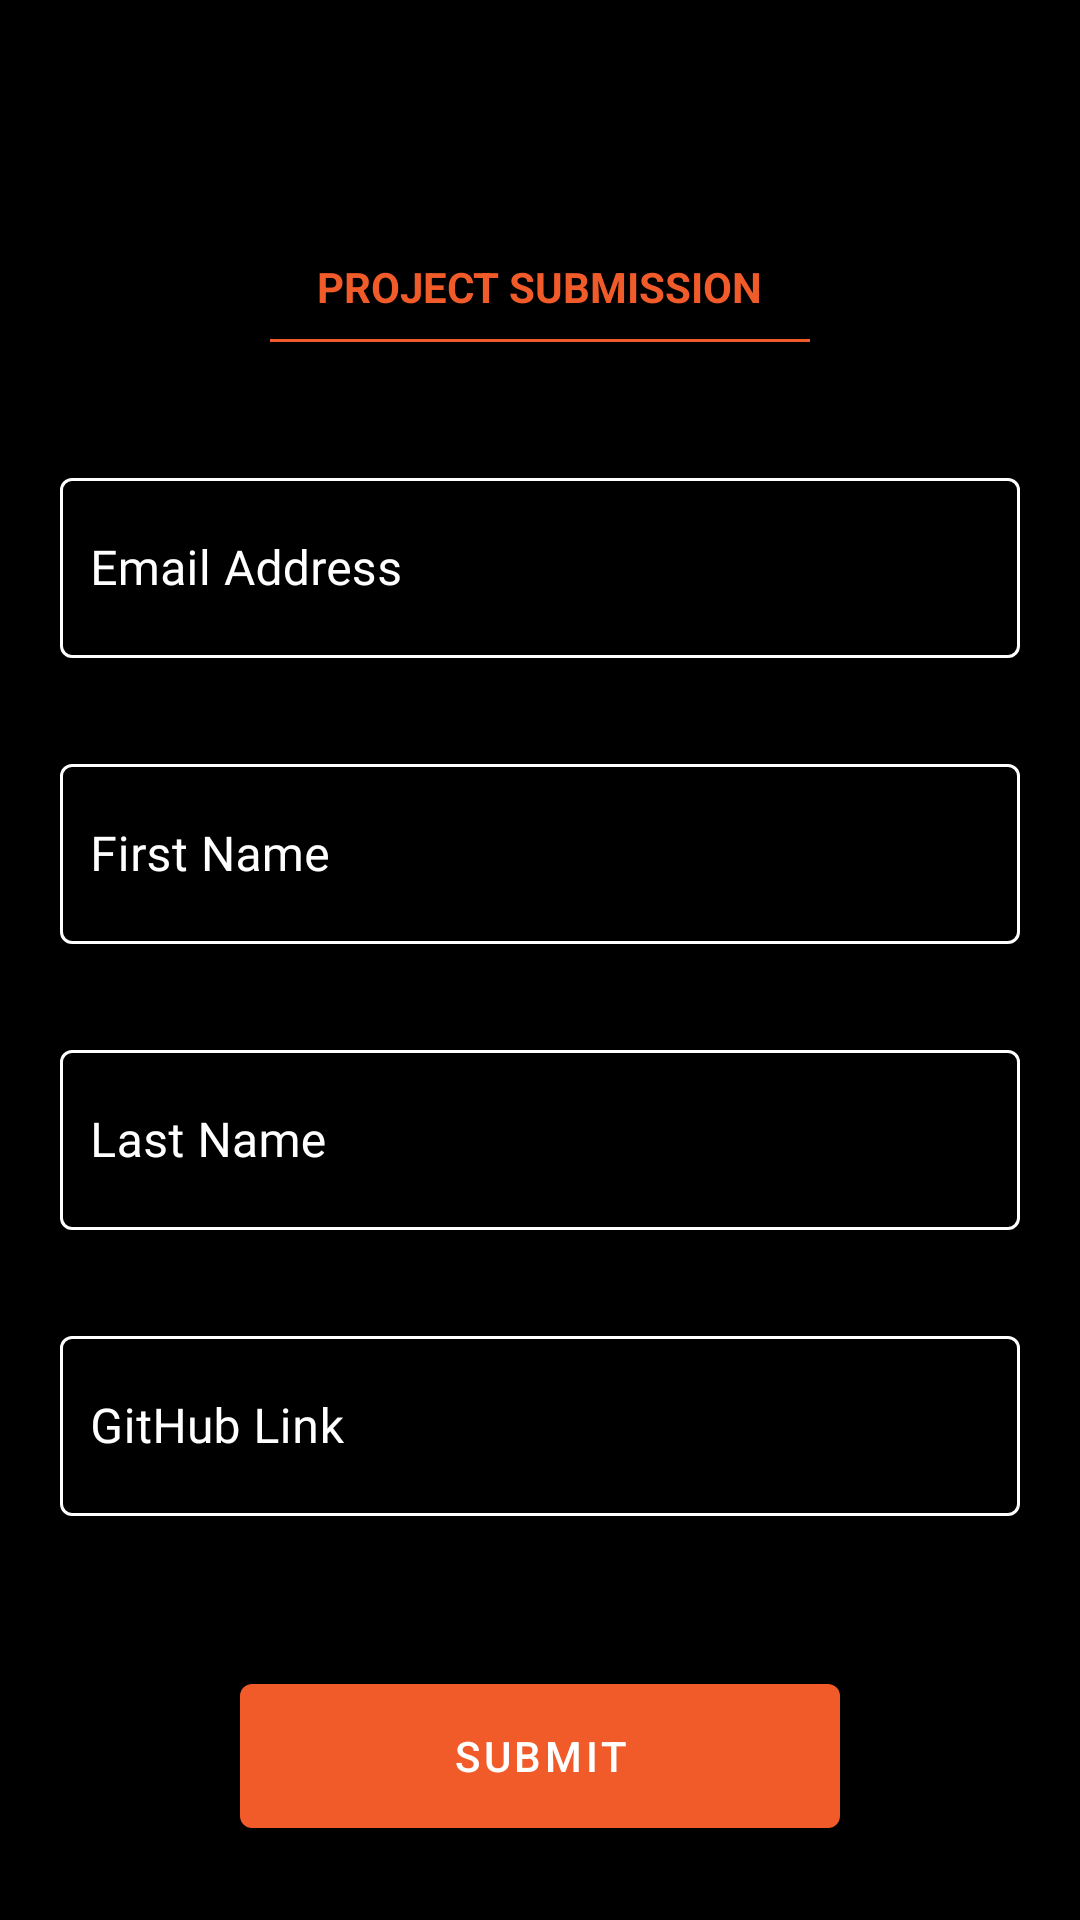

Write the Android layout XML for this screen, with the resource values it uses.
<!-- AndroidManifest.xml: application theme AppTheme -->
<!-- res/layout/activity_submit.xml -->
<?xml version="1.0" encoding="utf-8"?>
<LinearLayout xmlns:android="http://schemas.android.com/apk/res/android"
    xmlns:app="http://schemas.android.com/apk/res-auto"
    xmlns:tools="http://schemas.android.com/tools"
    android:layout_width="match_parent"
    android:layout_height="match_parent"
    android:orientation="vertical"
    android:background="@color/black"
    tools:context=".submit.SubmitActivity">

    <include
        layout="@layout/toolbar_submit_layout"
        android:id="@+id/toolbar_submit_layout">
    </include>

    <TextView
        android:textColor="@color/orange"
        android:textStyle="bold"
        android:layout_marginTop="30dp"
        android:layout_gravity="center"
        android:layout_width="wrap_content"
        android:layout_height="wrap_content"
        android:textAllCaps="true"
        android:text="Project Submission">
    </TextView>

    <View
        android:layout_marginTop="8dp"
        android:layout_width="180dp"
        android:layout_gravity="center"
        android:layout_height="1dp"
        android:background="@color/orange">
    </View>

    <com.google.android.material.textfield.TextInputLayout
        android:layout_marginTop="40dp"
        style="@style/Widget.MaterialComponents.TextInputLayout.OutlinedBox"
        android:layout_width="match_parent"
        android:layout_height="wrap_content"
        android:layout_marginLeft="20dp"
        android:layout_marginRight="20dp"
        android:hint="Email Address"
        android:textColorHint="@color/white"
        app:boxStrokeColor="@color/white"
        android:layout_gravity="center">

        <com.google.android.material.textfield.TextInputEditText
            android:id="@+id/text_input_email"
            android:layout_width="match_parent"
            android:layout_height="60dp"
            android:inputType="text"
            android:textColor="@color/white"
            android:fontFamily="@font/lato_regular"
            android:paddingLeft="10dp" />
    </com.google.android.material.textfield.TextInputLayout>

    <com.google.android.material.textfield.TextInputLayout
        android:layout_marginTop="30dp"
        style="@style/Widget.MaterialComponents.TextInputLayout.OutlinedBox"
        android:layout_width="match_parent"
        android:layout_height="wrap_content"
        android:hint="First Name"
        android:layout_marginLeft="20dp"
        android:layout_marginRight="20dp"
        android:textColorHint="@color/white"
        app:boxStrokeColor="@color/white"
        android:layout_gravity="center">

        <com.google.android.material.textfield.TextInputEditText
            android:id="@+id/text_input_first_name"
            android:layout_width="match_parent"
            android:layout_height="60dp"
            android:inputType="text"
            android:textColor="@color/white"
            android:fontFamily="@font/lato_regular"
            android:paddingLeft="10dp" />
    </com.google.android.material.textfield.TextInputLayout>

    <com.google.android.material.textfield.TextInputLayout
        android:layout_marginTop="30dp"
        style="@style/Widget.MaterialComponents.TextInputLayout.OutlinedBox"
        android:layout_width="match_parent"
        android:layout_height="wrap_content"
        android:hint="Last Name"
        android:layout_marginLeft="20dp"
        android:layout_marginRight="20dp"
        android:textColorHint="@color/white"
        app:boxStrokeColor="@color/white"
        android:layout_gravity="center">

        <com.google.android.material.textfield.TextInputEditText
            android:id="@+id/text_input_last_name"
            android:layout_width="match_parent"
            android:layout_height="60dp"
            android:inputType="textEmailAddress"
            android:textColor="@color/white"
            android:fontFamily="@font/lato_regular"
            android:paddingLeft="10dp" />
    </com.google.android.material.textfield.TextInputLayout>

    <com.google.android.material.textfield.TextInputLayout
        android:layout_marginTop="30dp"
        style="@style/Widget.MaterialComponents.TextInputLayout.OutlinedBox"
        android:layout_width="match_parent"
        android:layout_height="wrap_content"
        android:hint="GitHub Link"
        android:textColorHint="@color/white"
        app:boxStrokeColor="@color/white"
        android:layout_marginLeft="20dp"
        android:layout_marginRight="20dp"
        android:layout_gravity="center">

        <com.google.android.material.textfield.TextInputEditText
            android:id="@+id/text_input_project_link"
            android:layout_width="match_parent"
            android:layout_height="60dp"
            android:inputType="text"
            android:textColor="@color/white"
            android:fontFamily="@font/lato_regular"
            android:paddingLeft="10dp" />
    </com.google.android.material.textfield.TextInputLayout>

    <com.google.android.material.button.MaterialButton
        android:id="@+id/submit_button"
        android:text="SUBMIT"
        app:backgroundTint="@color/orange"
        android:layout_marginTop="50dp"
        android:layout_gravity="center"
        android:layout_width="200dp"
        android:layout_height="60dp">
    </com.google.android.material.button.MaterialButton>





</LinearLayout>
<!-- res/layout/toolbar_submit_layout.xml (included above) -->
<?xml version="1.0" encoding="utf-8"?>
<androidx.appcompat.widget.Toolbar
    xmlns:android="http://schemas.android.com/apk/res/android"
    android:layout_width="match_parent"
    android:layout_height="?attr/actionBarSize"
    xmlns:app="http://schemas.android.com/apk/res-auto"
    xmlns:tools="http://schemas.android.com/tools"
    android:background="@color/black"
    app:layout_scrollFlags="scroll|enterAlways"
    tools:ignore="Overdraw"
    android:theme="@style/ThemeOverlay.AppCompat.Dark.ActionBar" >

    <ImageView
        android:paddingRight="30dp"
        android:layout_width="300dp"
        android:layout_height="wrap_content"
        android:src="@drawable/gads_header">
    </ImageView>



</androidx.appcompat.widget.Toolbar>
<!-- resources referenced by this layout -->
<resources>
  <color name="black">#000000</color>
  <color name="orange">#F15B2A</color>
  <color name="white">#FFFFFF</color>
  <style name="AppTheme" parent="Theme.MaterialComponents.Light.NoActionBar">
          
          <item name="colorPrimary">@color/colorPrimary</item>
          <item name="colorPrimaryDark">@color/colorPrimaryDark</item>
          <item name="colorAccent">@color/black</item>
      </style>
  <color name="colorPrimary">#ffffff</color>
  <color name="colorPrimaryDark">#000000</color>
</resources>
